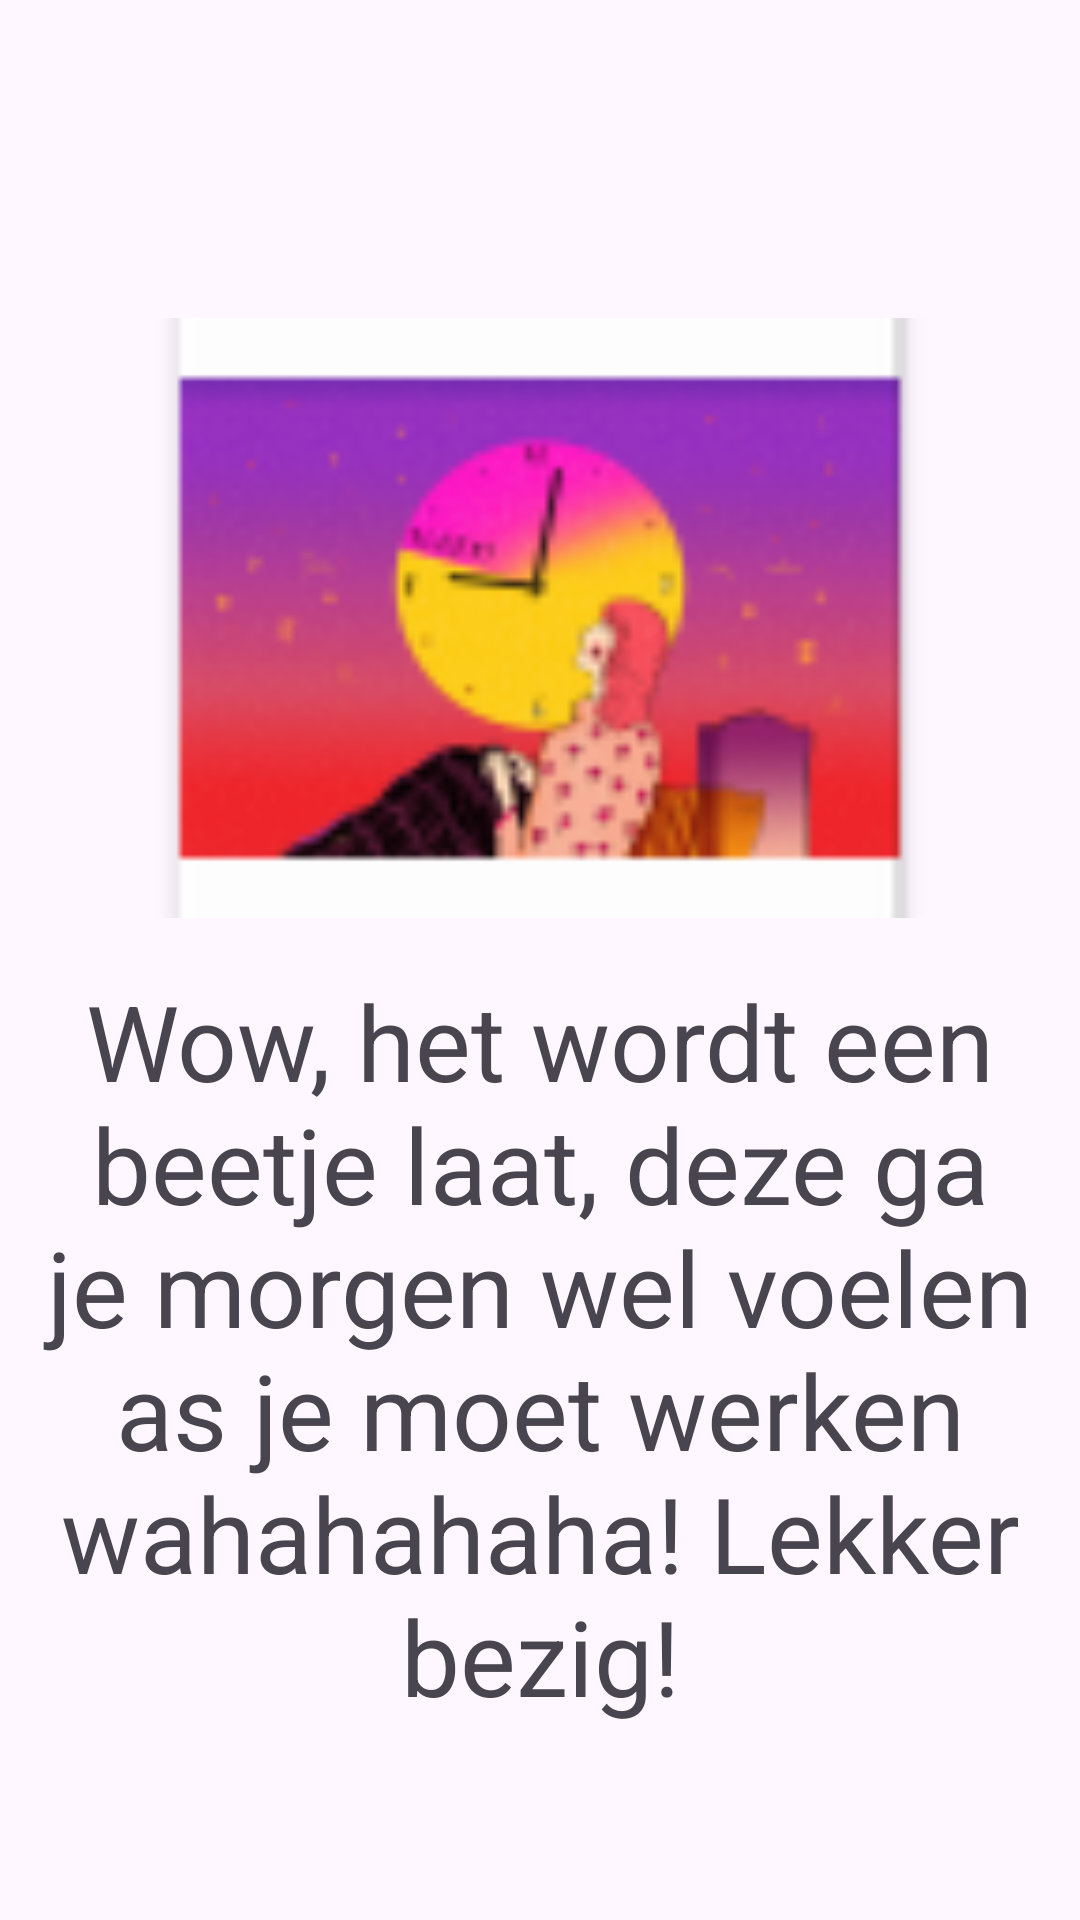

Reconstruct the res/layout file that produces this screen, plus the resources it refers to.
<!-- AndroidManifest.xml: application theme Theme.SleepCounter -->
<!-- res/layout/fragment_wow.xml -->
<?xml version="1.0" encoding="utf-8"?>
<androidx.constraintlayout.widget.ConstraintLayout xmlns:android="http://schemas.android.com/apk/res/android"
    xmlns:app="http://schemas.android.com/apk/res-auto"
    xmlns:tools="http://schemas.android.com/tools"
    android:layout_width="match_parent"
    android:layout_height="match_parent"
    tools:context=".PussyFragment">

    <ImageView
        android:id="@+id/imageView2"
        android:layout_width="match_parent"
        android:layout_height="200dp"
        android:scaleType="centerCrop"
        app:layout_constraintBottom_toBottomOf="parent"
        app:layout_constraintTop_toTopOf="parent"
        app:layout_constraintVertical_bias="0.241"
        app:srcCompat="@mipmap/image_wow"
        tools:layout_editor_absoluteX="0dp" />

    <TextView
        android:textAlignment="center"
        android:id="@+id/sleepCounter"
        android:layout_width="match_parent"
        android:layout_height="wrap_content"
        android:layout_marginTop="52dp"
        android:textSize="20dp"
        app:layout_constraintEnd_toEndOf="parent"
        app:layout_constraintStart_toStartOf="parent"
        app:layout_constraintTop_toTopOf="parent" />


    <TextView
        android:id="@+id/textView2"
        android:layout_width="wrap_content"
        android:layout_height="wrap_content"
        android:text="Wow, het wordt een beetje laat, deze ga je morgen wel voelen as je moet werken wahahahaha! Lekker bezig!"
        android:textAlignment="center"
        android:textSize="35dp"
        app:layout_constraintBottom_toBottomOf="parent"
        app:layout_constraintEnd_toEndOf="parent"
        app:layout_constraintHorizontal_bias="0.0"
        app:layout_constraintStart_toStartOf="parent"
        app:layout_constraintTop_toBottomOf="@+id/sleepCounter"
        app:layout_constraintVertical_bias="0.791" />

</androidx.constraintlayout.widget.ConstraintLayout>
<!-- resources referenced by this layout -->
<resources>
  <!-- mipmap image_wow: png bitmap (mipmap-hdpi, 4755 bytes) -->
  <style name="Theme.SleepCounter" parent="Base.Theme.SleepCounter" />
  <style name="Base.Theme.SleepCounter" parent="Theme.Material3.DayNight.NoActionBar">
          
          
      </style>
</resources>
